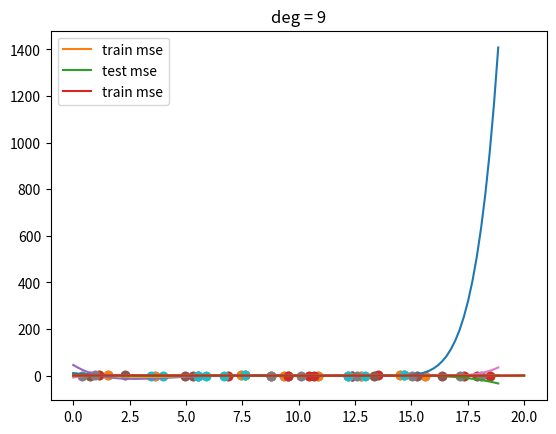

The script that saved this image:
import numpy as np
import matplotlib.pyplot as plt


def make_poly(X, deg):
    n = len(X)
    data = [np.ones(n)]
    for d in range(deg):
        data.append(X**(d+1))
    return np.vstack(data).T


def fit(X, Y):
    return np.linalg.solve(X.T.dot(X), X.T.dot(Y))


def fit_and_display(X, Y, sample, deg):
    N = len(X)
    train_idx = np.random.choice(N, sample)
    Xtrain = X[train_idx]
    Ytrain = Y[train_idx]

    plt.scatter(Xtrain, Ytrain)
    plt.show()

    # fit polynomial
    Xtrain_poly = make_poly(Xtrain, deg)
    w = fit(Xtrain_poly, Ytrain)

    # display the polynomial
    X_poly = make_poly(X, deg)
    Y_hat = X_poly.dot(w)
    plt.plot(X, Y)
    plt.plot(X, Y_hat)
    plt.scatter(Xtrain, Ytrain)
    plt.title("deg = %d" % deg)
    plt.show()


def get_mse(Y, Yhat):
    d = Y - Yhat
    return d.dot(d) / len(d)


def plot_train_vs_test_curves(X, Y, sample=20, max_deg=20):
    N = len(X)
    train_idx = np.random.choice(N, sample)
    Xtrain = X[train_idx]
    Ytrain = Y[train_idx]

    test_idx = [idx for idx in range(N) if idx not in train_idx]
    # test_idx = np.random.choice(N, sample)
    Xtest = X[test_idx]
    Ytest = Y[test_idx]

    mse_trains = []
    mse_tests = []
    for deg in range(max_deg+1):
        Xtrain_poly = make_poly(Xtrain, deg)
        w = fit(Xtrain_poly, Ytrain)
        Yhat_train = Xtrain_poly.dot(w)
        mse_train = get_mse(Ytrain, Yhat_train)

        Xtest_poly = make_poly(Xtest, deg)
        Yhat_test = Xtest_poly.dot(w)
        mse_test = get_mse(Ytest, Yhat_test)

        mse_trains.append(mse_train)
        mse_tests.append(mse_test)

    plt.plot(mse_trains, label="train mse")
    plt.plot(mse_tests, label="test mse")
    plt.legend()
    plt.show()

    plt.plot(mse_trains, label="train mse")
    plt.legend()
    plt.show()

if __name__ == "__main__":
    # make up some data and plot it
    N = 100
    X = np.linspace(0, 6*np.pi, N)
    Y = np.sin(X)

    plt.plot(X, Y)
    plt.show()

    for deg in (5, 6, 7, 8, 9):
        fit_and_display(X, Y, 10, deg)
    plot_train_vs_test_curves(X, Y)
